Labelled photos from "processed", an image-classification folder in Idinmaster/Brain-Tumor-Classification-. The possible labels are: glioma, meningioma, no tumor, pituitary tumor.

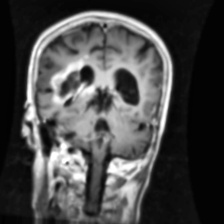
Label: glioma

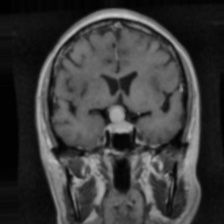
Label: pituitary tumor

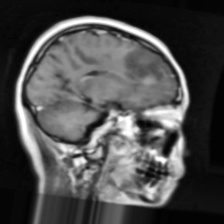
Label: glioma

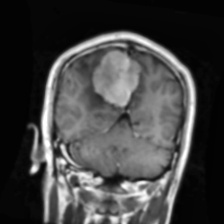
Label: meningioma

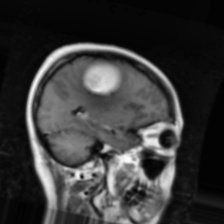
Label: meningioma

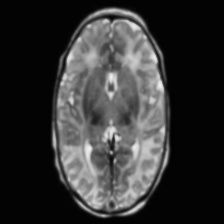
Label: no tumor
